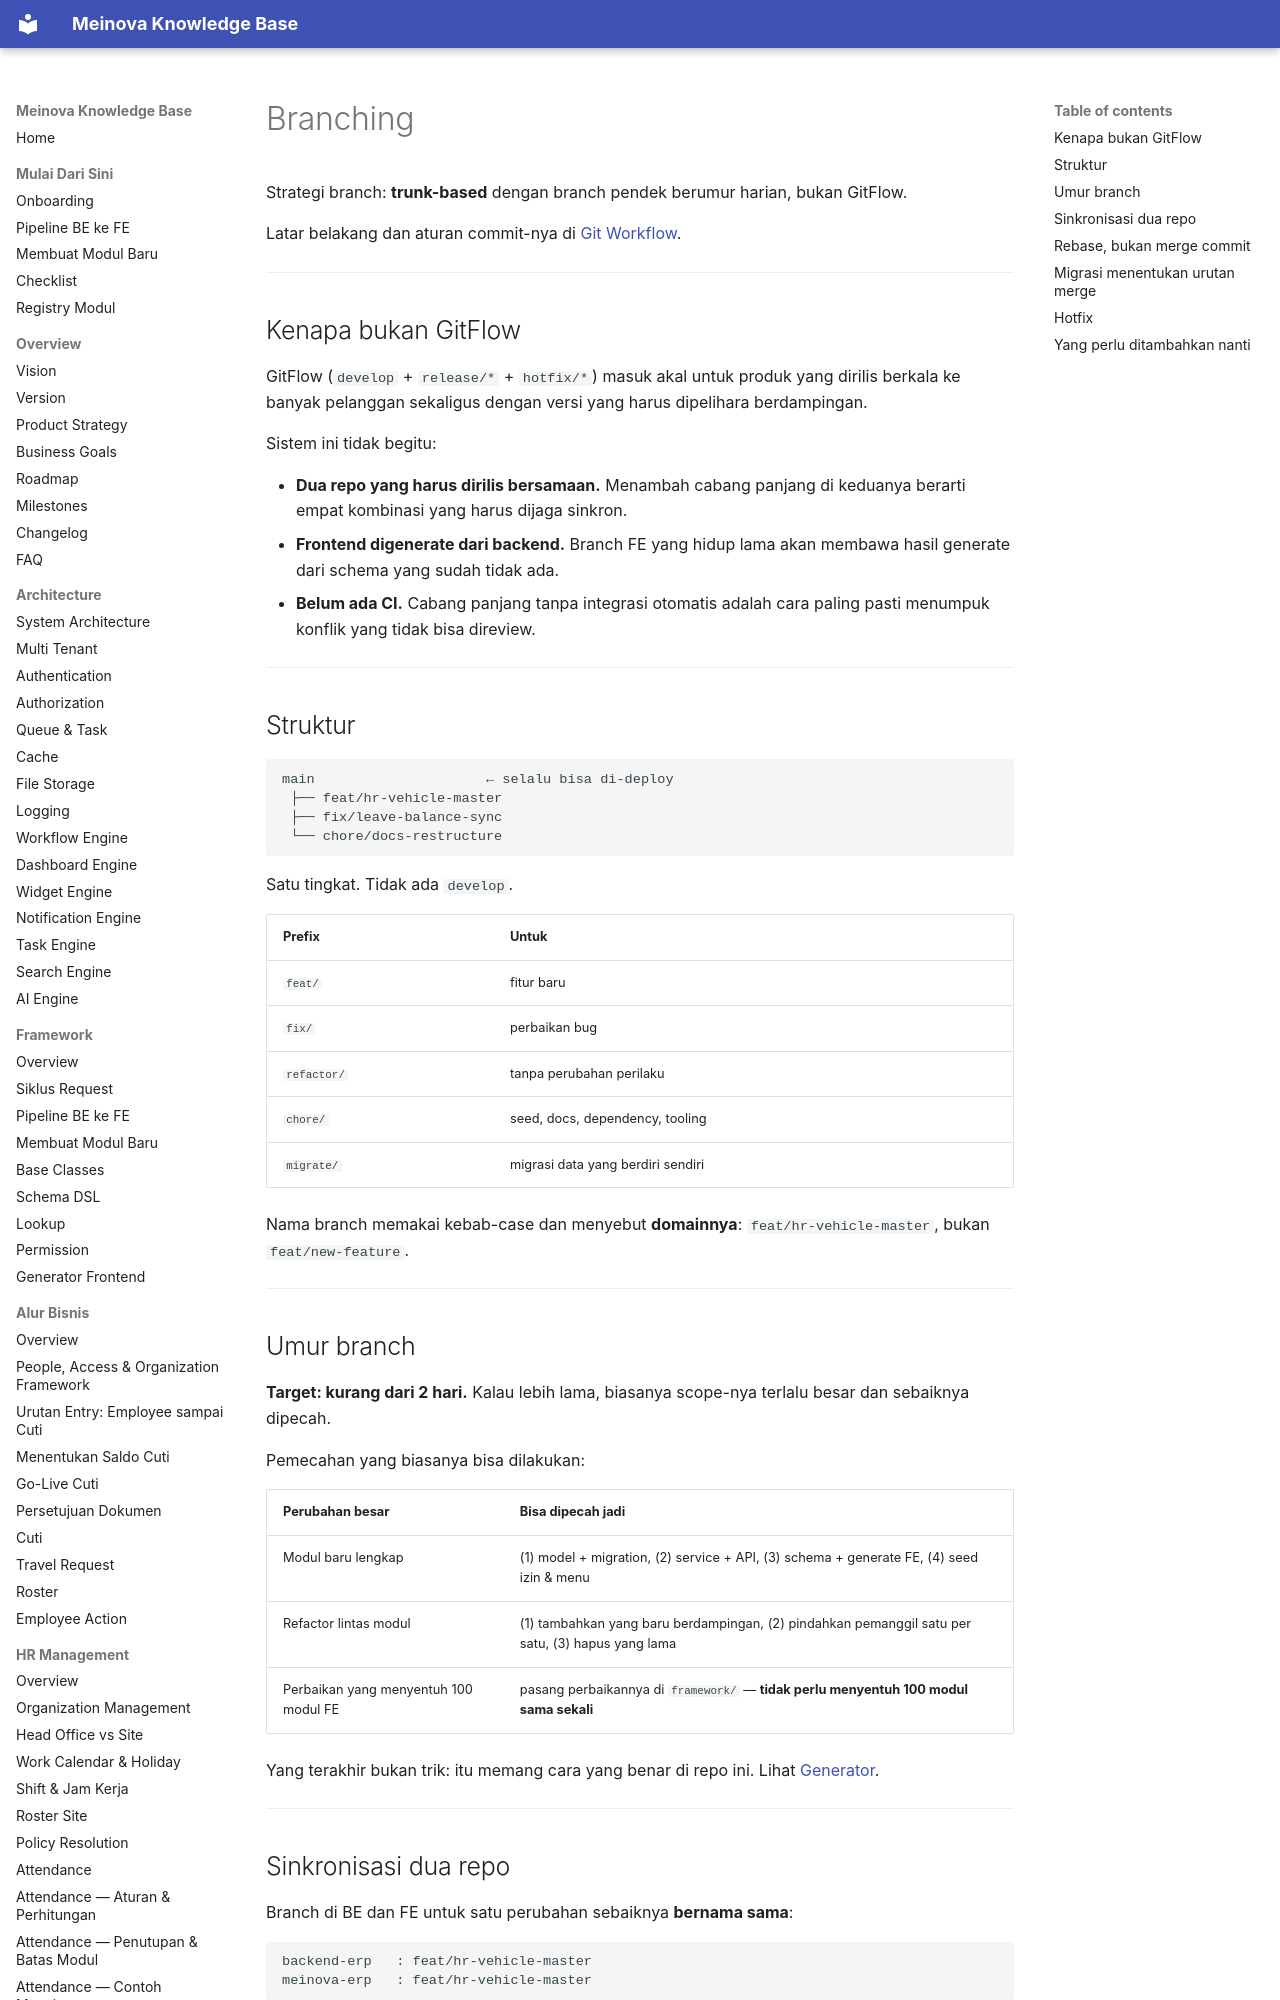

repository: 21bria/meinova-erp-api · page: 08-development/Branching/index.html · generator: mkdocs

# Branching

Strategi branch: **trunk-based** dengan branch pendek berumur harian, bukan GitFlow.

Latar belakang dan aturan commit-nya di [Git Workflow](Git-Workflow.md).

---

## Kenapa bukan GitFlow

GitFlow (`develop` + `release/*` + `hotfix/*`) masuk akal untuk produk yang dirilis berkala ke banyak pelanggan sekaligus dengan versi yang harus dipelihara berdampingan.

Sistem ini tidak begitu:

- **Dua repo yang harus dirilis bersamaan.** Menambah cabang panjang di keduanya berarti empat kombinasi yang harus dijaga sinkron.
- **Frontend digenerate dari backend.** Branch FE yang hidup lama akan membawa hasil generate dari schema yang sudah tidak ada.
- **Belum ada CI.** Cabang panjang tanpa integrasi otomatis adalah cara paling pasti menumpuk konflik yang tidak bisa direview.

---

## Struktur

```
main                     ← selalu bisa di-deploy
 ├── feat/hr-vehicle-master
 ├── fix/leave-balance-sync
 └── chore/docs-restructure
```

Satu tingkat. Tidak ada `develop`.

| Prefix | Untuk |
|---|---|
| `feat/` | fitur baru |
| `fix/` | perbaikan bug |
| `refactor/` | tanpa perubahan perilaku |
| `chore/` | seed, docs, dependency, tooling |
| `migrate/` | migrasi data yang berdiri sendiri |

Nama branch memakai kebab-case dan menyebut **domainnya**: `feat/hr-vehicle-master`, bukan `feat/new-feature`.

---
